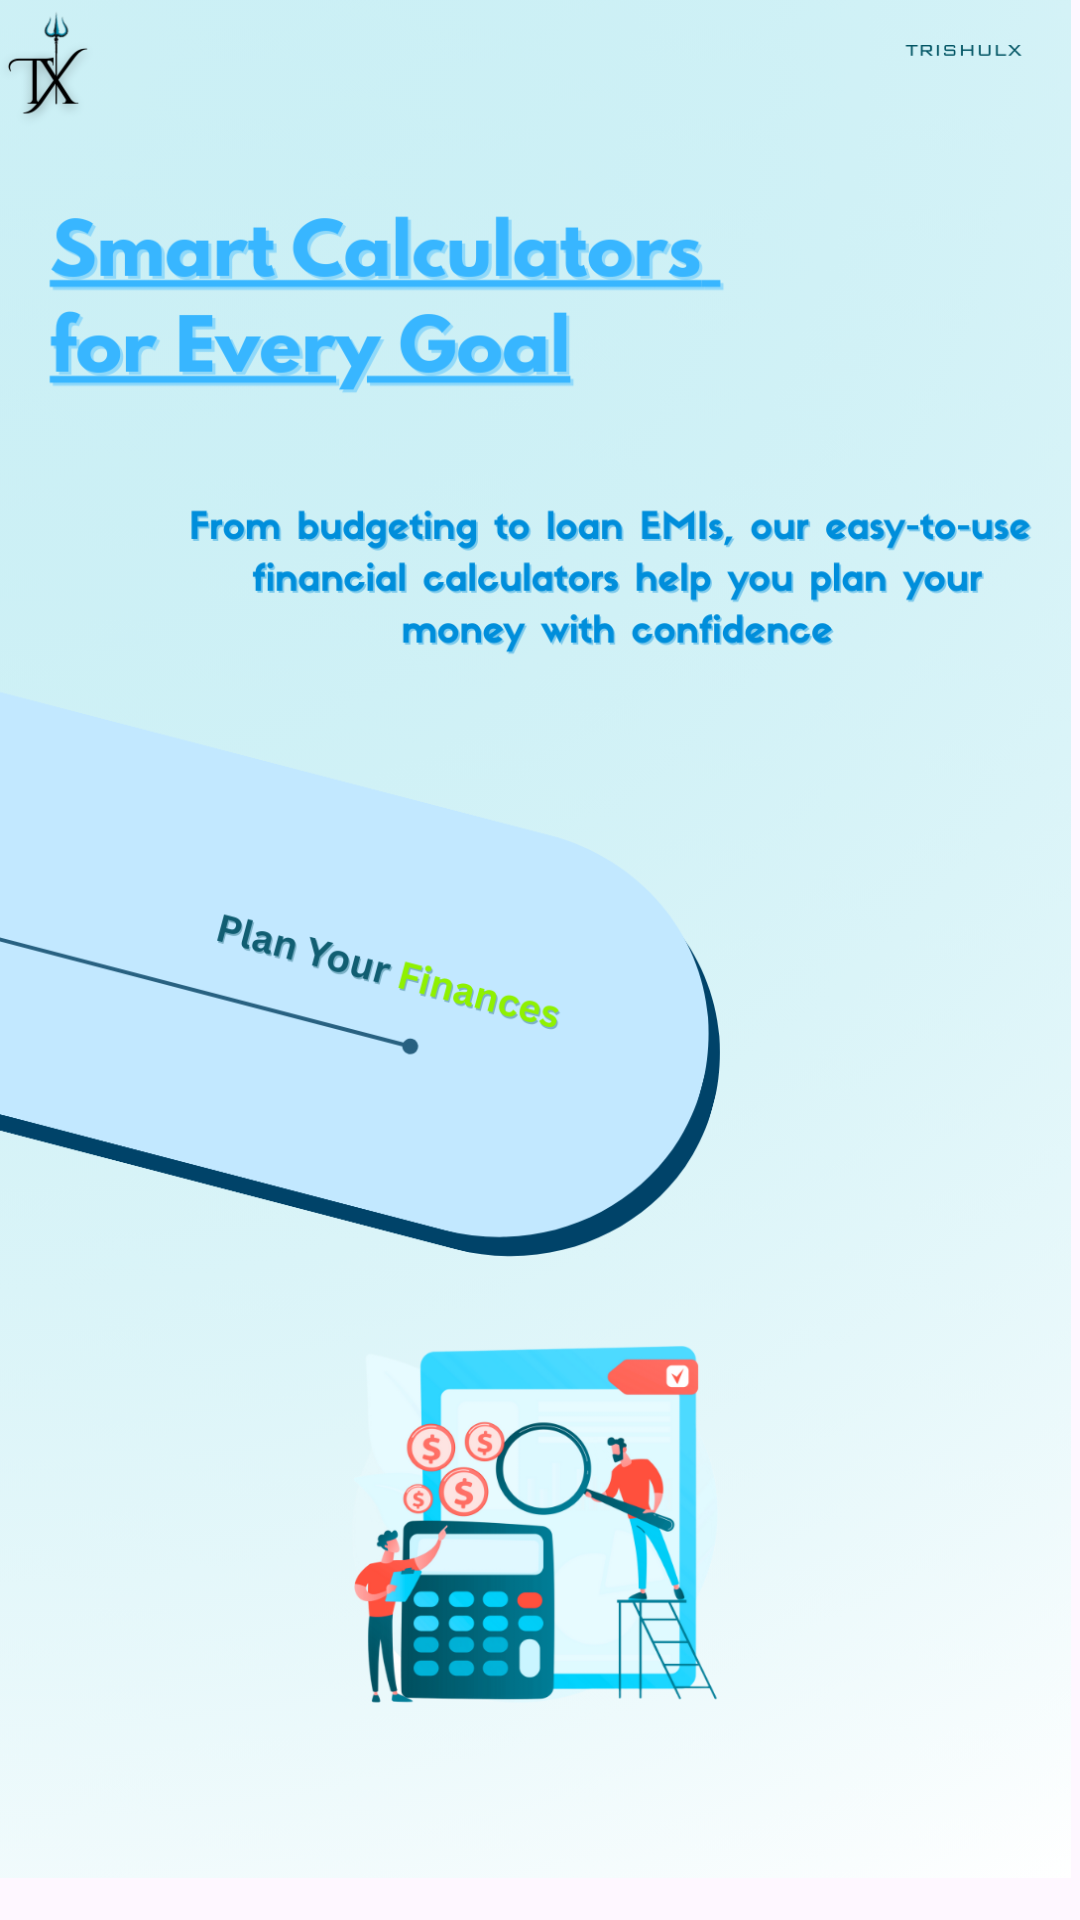

Write the Android layout XML for this screen, with the resource values it uses.
<!-- AndroidManifest.xml: application theme Theme.Daksh19 -->
<!-- res/layout/activity_intropage3.xml -->
<RelativeLayout
    xmlns:android="http://schemas.android.com/apk/res/android"
    xmlns:tools="http://schemas.android.com/tools"
    android:id="@+id/rootLayout"
    android:layout_width="match_parent"
    android:layout_height="match_parent"
    tools:context=".intropage3">


    <LinearLayout
        android:id="@+id/layout"
        android:layout_width="match_parent"
        android:layout_height="match_parent"
        android:layout_alignParentEnd="true"
        android:layout_alignParentBottom="true"
        android:layout_marginEnd="3dp"
        android:layout_marginBottom="14dp"
        android:background="@drawable/intro7"
        android:orientation="vertical"/>


    <LinearLayout
        android:layout_width="match_parent"
        android:layout_height="wrap_content"
        android:layout_marginTop="770dp"
        android:gravity=""
        android:orientation="horizontal"
        android:padding="16dp">

        <Button
            android:id="@+id/SkipButton"
            android:layout_width="wrap_content"
            android:layout_height="wrap_content"
            android:layout_marginLeft="50dp"
            android:backgroundTint="#0017BAD3"
            android:text="SKIP"
            android:textColor="#CC040404" />

        <Button
            android:id="@+id/nextButton"
            android:layout_width="wrap_content"
            android:layout_height="wrap_content"
            android:layout_marginLeft="100dp"
            android:backgroundTint="#17BAD3"
            android:text="NEXT"
            android:textColor="@android:color/white" />

    </LinearLayout>

</RelativeLayout>
<!-- resources referenced by this layout -->
<resources>
  <!-- drawable intro7: png bitmap (drawable, 389109 bytes) -->
  <style name="Theme.Daksh19" parent="Base.Theme.Daksh19" />
  <style name="Base.Theme.Daksh19" parent="Theme.Material3.DayNight.NoActionBar">
          
          
      </style>
</resources>
